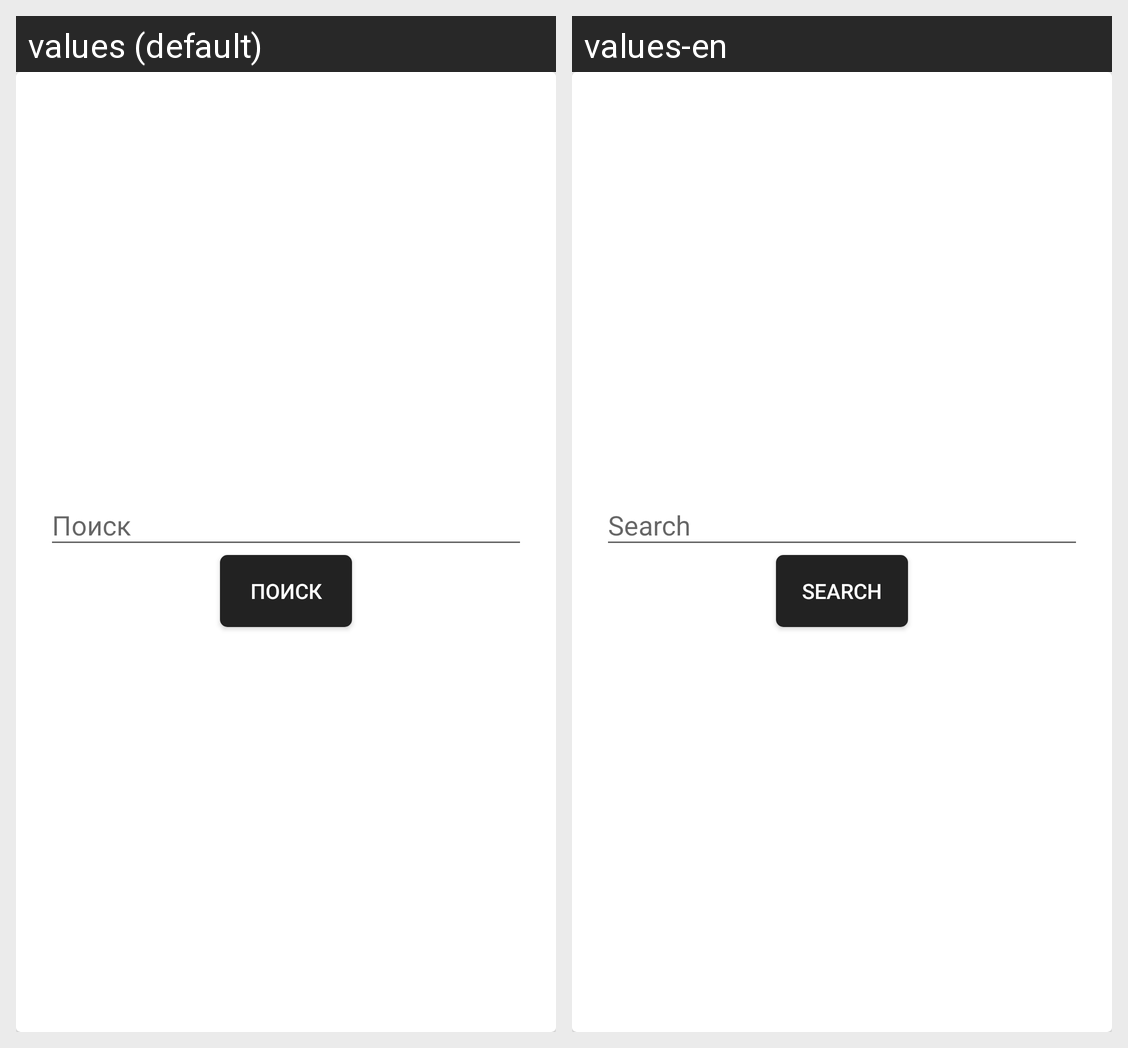

For this localized Android screen grid, give each drawn string resource with its value in every locale shown.
Android screen res/layout/fragment_search_players.xml rendered under 2 locales, left to right: values (default), values-en. Device: Nexus 5 (rendered at 1080×1920; each locale shown at half size, 540×960, under a caption strip naming it); theme AppTheme.
Strings drawn on this screen, with the default value and each locale's value (text and hints the layout hard-codes, and strings that could not be matched under every locale, appear in the picture but are not listed):

search_players
  values: Поиск
  values-en: Search

search
  values: Поиск
  values-en: Search
